2-way image classification set "real time data" from GitHub (Yuvanaswar/OVAscan-AI); label vocabulary: normal, PCOS.

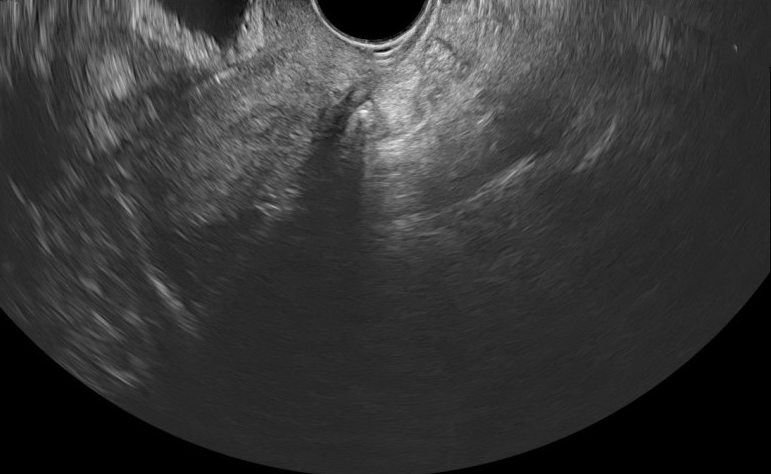
Label: normal

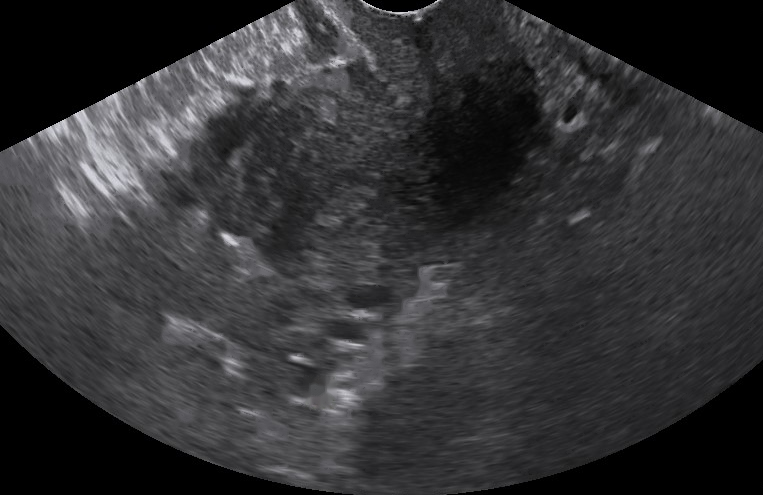
Label: normal

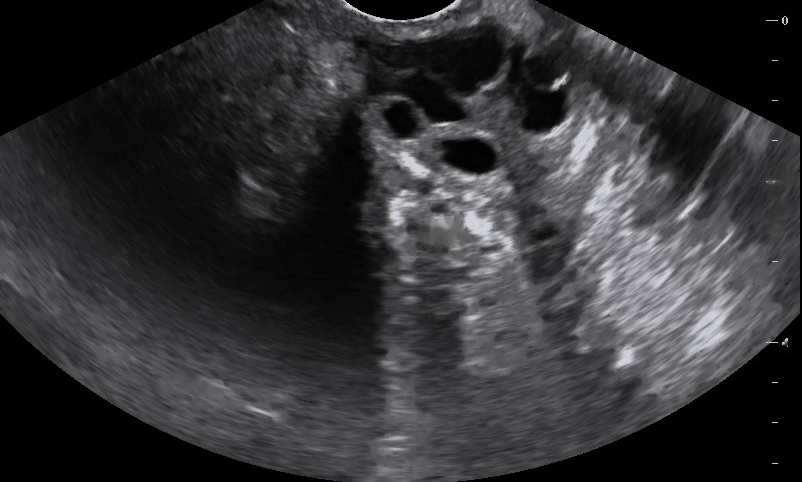
Label: PCOS

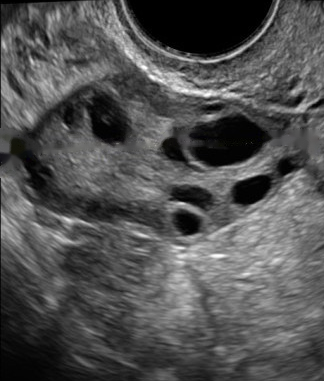
Label: PCOS

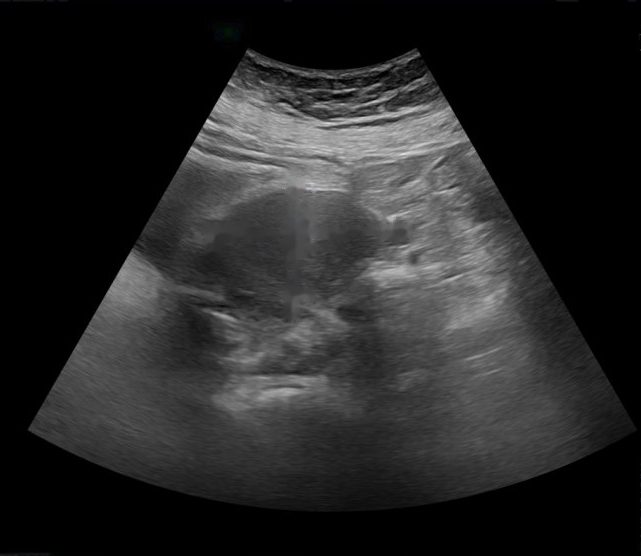
Label: normal

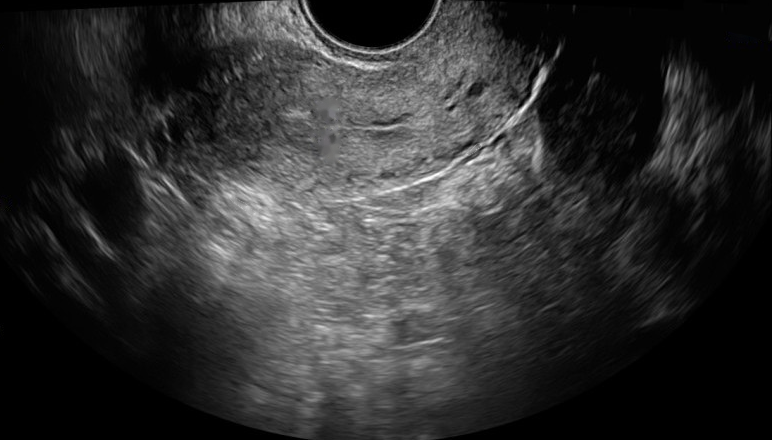
Label: normal
